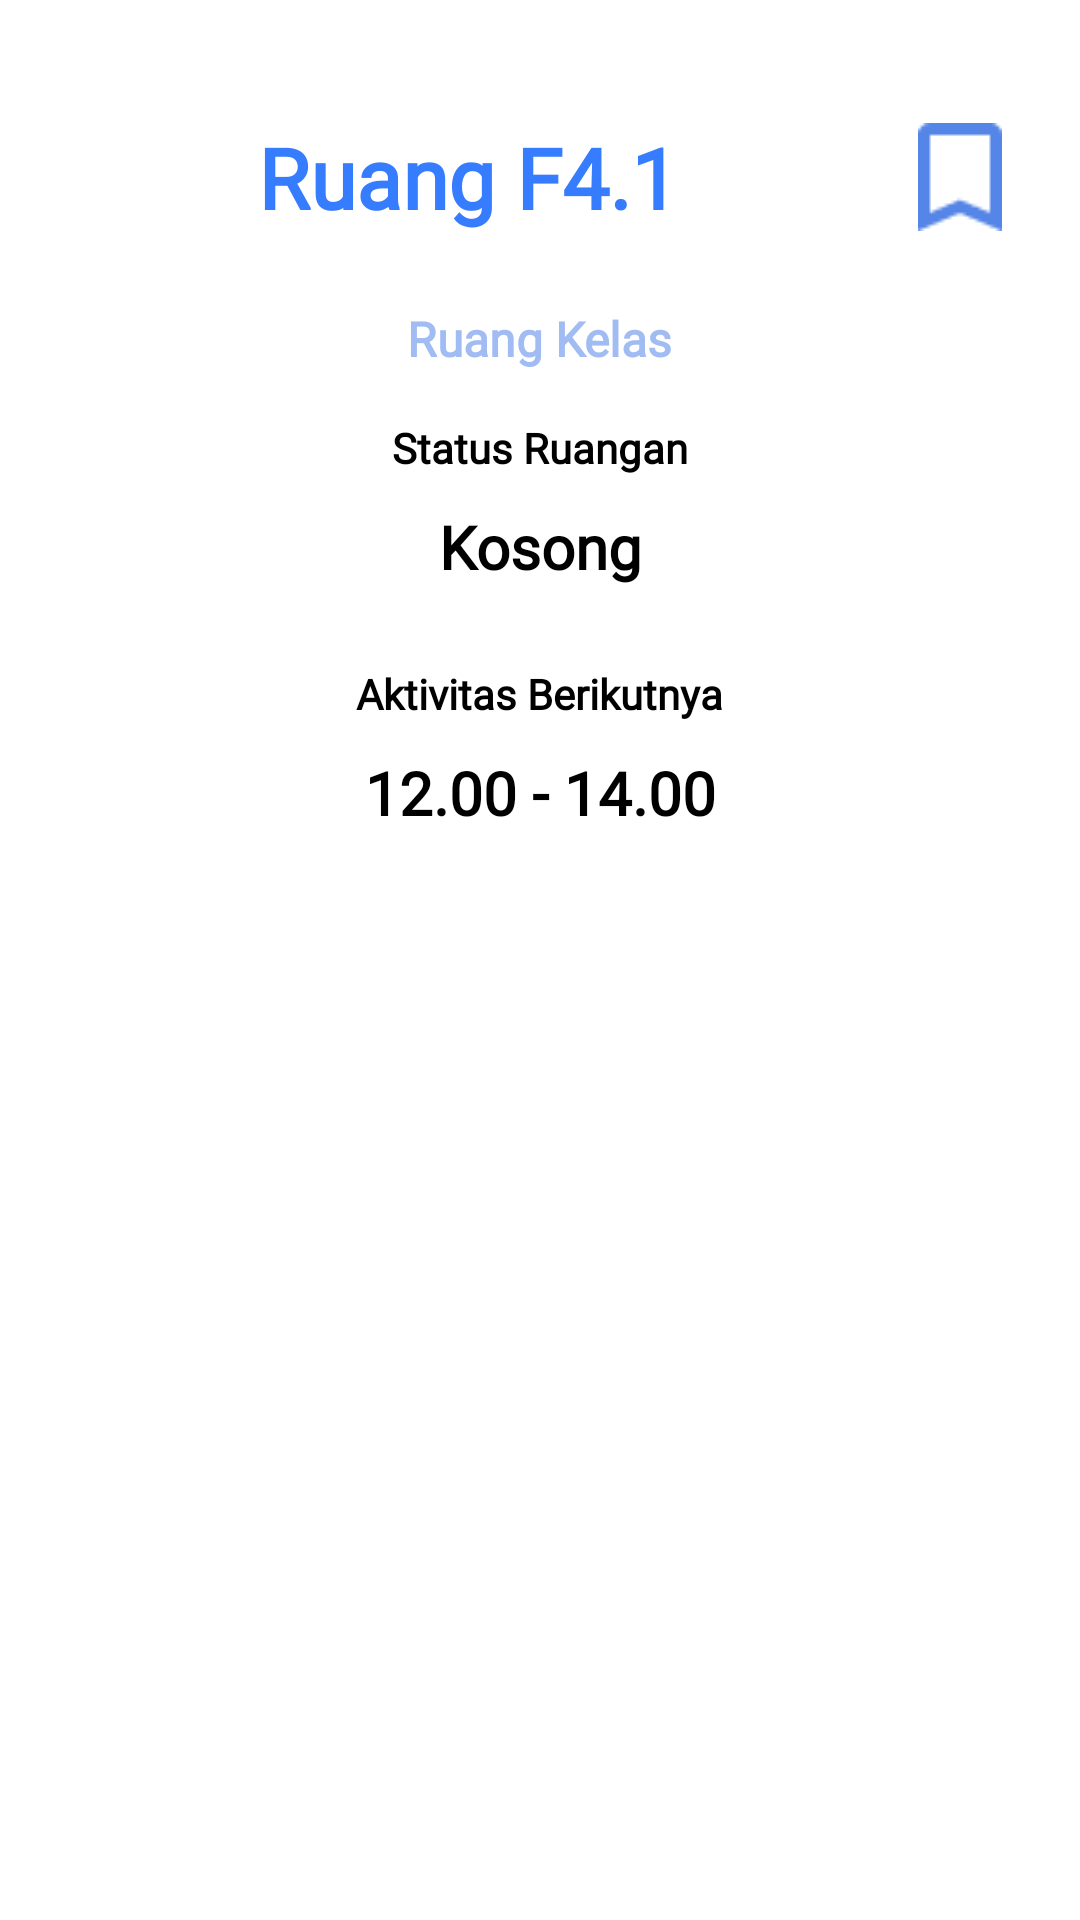

Produce the Android XML layout that renders to this screen, including the resource entries it uses.
<!-- AndroidManifest.xml: application theme Theme.ProjekGabunganPAM -->
<!-- res/layout/popup_detail_ruangan.xml -->
<?xml version="1.0" encoding="utf-8"?>
<LinearLayout xmlns:android="http://schemas.android.com/apk/res/android"
    android:id="@+id/popupDetail"
    android:layout_width="wrap_content"
    android:layout_height="wrap_content"
    android:orientation="vertical"
    android:gravity="center_horizontal"
    android:padding="16dp"
    android:background="@drawable/bg_popup"
    android:elevation="6dp">

    
    <LinearLayout
        android:orientation="horizontal"
        android:minHeight="70dp"
        android:layout_width="match_parent"
        android:layout_height="wrap_content"
        android:layout_marginTop="8dp"
        android:gravity="center_vertical">

        <TextView
            android:id="@+id/tvRoomName"
            android:layout_width="0dp"
            android:layout_height="wrap_content"
            android:layout_weight="1"
            android:gravity="center"
            android:text="Ruang F4.1"
            android:textStyle="bold"
            android:textSize="28sp"
            android:textColor="@color/biru"
            android:maxLines="2"
            android:ellipsize="end"
            android:textAlignment="center"
            android:fontFamily="@font/josefinsans_regular"/>

        <ImageButton
            android:id="@+id/btnBookmark"
            android:layout_width="48dp"
            android:layout_height="48dp"
            android:background="@null"
            android:src="@drawable/ic_bookmark" />
    </LinearLayout>

    <TextView
        android:id="@+id/tvRoomType"
        android:layout_width="wrap_content"
        android:layout_height="wrap_content"
        android:layout_marginTop="8dp"
        android:text="Ruang Kelas"
        android:textSize="16sp"
        android:textStyle="bold"
        android:textColor="#A1BCF3"
        android:fontFamily="@font/poppins_regular"/>

    
    <TextView
        android:layout_width="wrap_content"
        android:layout_height="wrap_content"
        android:text="Status Ruangan"
        android:textSize="14sp"
        android:textColor="@color/black"
        android:layout_marginTop="16dp"
        android:textStyle="bold"
        android:fontFamily="@font/poppins_regular"/>

    
    <TextView
        android:id="@+id/tvStatus"
        android:layout_width="200dp"
        android:layout_height="wrap_content"
        android:background="@drawable/bg_status"
        android:paddingHorizontal="12dp"
        android:paddingVertical="6dp"
        android:gravity="center"
        android:text="Kosong"
        android:textSize="20dp"
        android:textColor="@color/black"
        android:textStyle="bold"
        android:elevation="4dp"
        android:layout_marginTop="4dp"
        android:layout_marginHorizontal="8dp"
        android:fontFamily="@font/poppins_regular"/>

    
    <TextView
        android:layout_width="wrap_content"
        android:layout_height="wrap_content"
        android:text="Aktivitas Berikutnya"
        android:textSize="14sp"
        android:textColor="@color/black"
        android:layout_marginTop="20dp"
        android:textStyle="bold"
        android:fontFamily="@font/poppins_regular"/>

    
    <TextView
        android:id="@+id/tvNextActivity"
        android:layout_width="200dp"
        android:layout_height="wrap_content"
        android:background="@drawable/bg_status"
        android:paddingHorizontal="12dp"
        android:paddingVertical="6dp"
        android:gravity="center"
        android:text="12.00 - 14.00"
        android:textSize="20dp"
        android:textColor="@color/black"
        android:textStyle="bold"
        android:elevation="4dp"
        android:layout_marginTop="4dp"
        android:layout_marginHorizontal="8dp"
        android:layout_marginBottom="10dp"
        android:fontFamily="@font/poppins_regular"/>

</LinearLayout>
<!-- resources referenced by this layout -->
<resources>
  <color name="biru">#367CFE</color>
  <color name="black">#000000</color>
  <!-- drawable ic_bookmark: png bitmap (drawable, 478 bytes) -->
  <style name="Theme.ProjekGabunganPAM" parent="Theme.MaterialComponents.DayNight.NoActionBar">
      <item name="colorPrimary">@color/purple_500</item>
          <item name="colorPrimaryVariant">@color/purple_700</item>
          <item name="colorOnPrimary">@color/white</item>
          
          <item name="colorSecondary">@color/teal_200</item>
          <item name="colorSecondaryVariant">@color/teal_700</item>
          <item name="colorOnSecondary">@color/black</item>
          
          <item name="android:statusBarColor">?attr/colorPrimaryVariant</item>
          
      </style>
  <color name="purple_500">#FF6200EE</color>
  <color name="purple_700">#FF3700B3</color>
  <color name="white">#FFFFFFFF</color>
  <color name="teal_200">#FF03DAC5</color>
  <color name="teal_700">#FF018786</color>
</resources>
